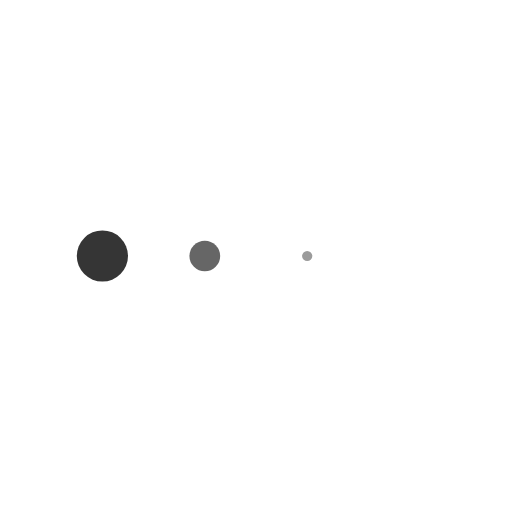
t = 0.00 s
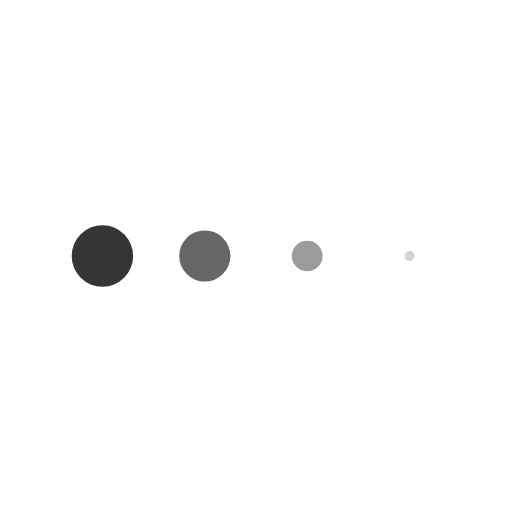
t = 0.18 s
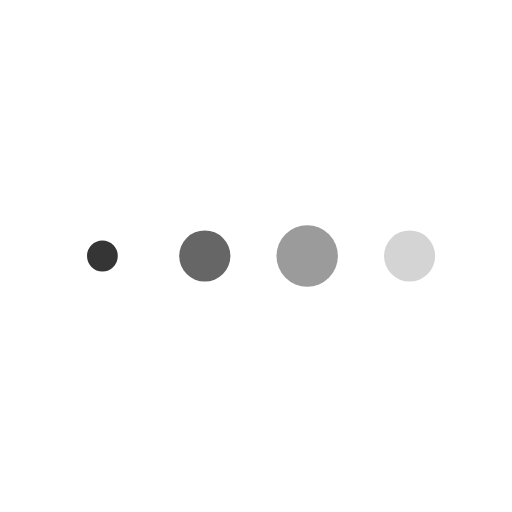
t = 0.54 s
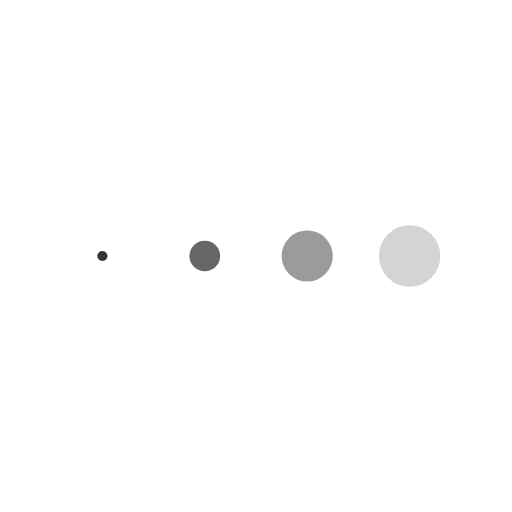
t = 0.73 s
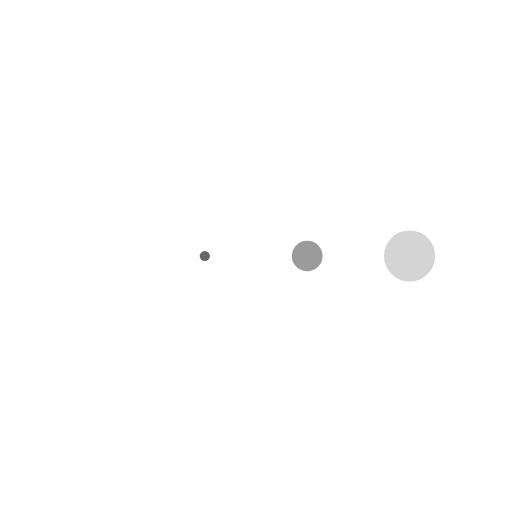
t = 0.91 s
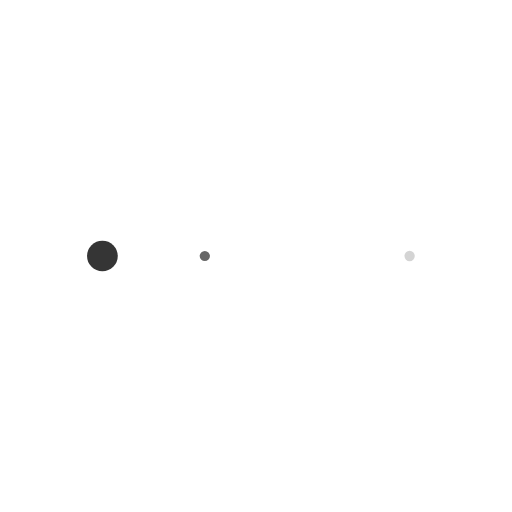
t = 1.27 s

The animated SVG that drew these frames (rendered in a browser with its animation timeline set to each time). Animation: 4 SMIL elements (animateTransform=4); one cycle of 1.45 s, repeats indefinitely.

<svg xmlns="http://www.w3.org/2000/svg" xmlns:xlink="http://www.w3.org/1999/xlink" style="margin: auto; background: rgba(241, 242, 243, 0); display: block;" width="200px" height="150px" viewBox="0 0 100 100" preserveAspectRatio="xMidYMid">
<g transform="translate(20 50)">
<circle cx="0" cy="0" r="6" fill="#353535">
  <animateTransform attributeName="transform" type="scale" begin="-0.5434782608695652s" calcMode="spline" keySplines="0.3 0 0.7 1;0.3 0 0.7 1" values="0;1;0" keyTimes="0;0.5;1" dur="1.4492753623188404s" repeatCount="indefinite"></animateTransform>
</circle>
</g><g transform="translate(40 50)">
<circle cx="0" cy="0" r="6" fill="#666666">
  <animateTransform attributeName="transform" type="scale" begin="-0.3623188405797101s" calcMode="spline" keySplines="0.3 0 0.7 1;0.3 0 0.7 1" values="0;1;0" keyTimes="0;0.5;1" dur="1.4492753623188404s" repeatCount="indefinite"></animateTransform>
</circle>
</g><g transform="translate(60 50)">
<circle cx="0" cy="0" r="6" fill="#9b9b9b">
  <animateTransform attributeName="transform" type="scale" begin="-0.18115942028985504s" calcMode="spline" keySplines="0.3 0 0.7 1;0.3 0 0.7 1" values="0;1;0" keyTimes="0;0.5;1" dur="1.4492753623188404s" repeatCount="indefinite"></animateTransform>
</circle>
</g><g transform="translate(80 50)">
<circle cx="0" cy="0" r="6" fill="#d4d4d4">
  <animateTransform attributeName="transform" type="scale" begin="0s" calcMode="spline" keySplines="0.3 0 0.7 1;0.3 0 0.7 1" values="0;1;0" keyTimes="0;0.5;1" dur="1.4492753623188404s" repeatCount="indefinite"></animateTransform>
</circle>
</g>
</svg>
